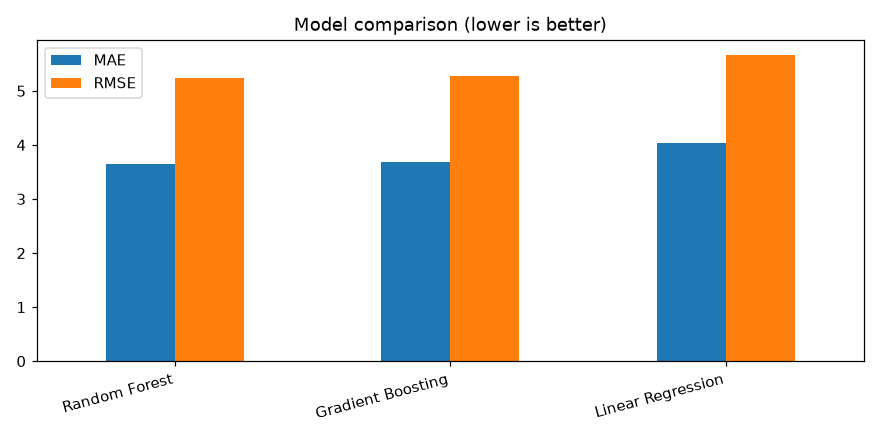

Values plotted in this chart, from the file beside it:
model, MAE, RMSE, R2
Random Forest, 3.649, 5.247, 0.822
Gradient Boosting, 3.685, 5.278, 0.82
Linear Regression, 4.042, 5.659, 0.793
